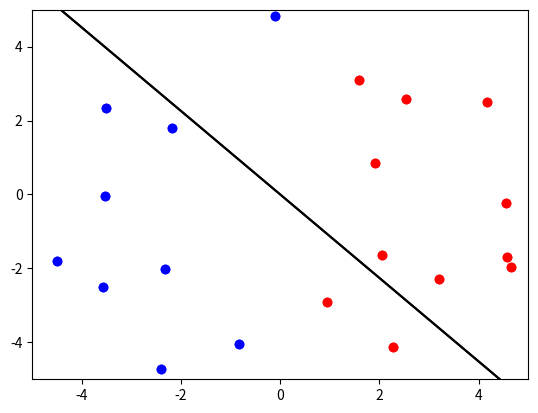

Python code for this plot:
import numpy as np
import matplotlib.pyplot as plt

np.random.seed(2020)


def main():
    x1_data = [4.57, 1.59, 4.56, -4.5, -2.33, -2.19, -0.83, -3.52, 2.54, -2.41, 3.2, -3.53, 0.95, -0.1, 2.06, 4.66,
               2.28, -3.57, 4.16, 1.91]
    x2_data = [-1.69, 3.11, -0.22, -1.81, -2.01, 1.8, -4.05, 2.33, 2.59, -4.72, -2.28, -0.05, -2.92, 4.83, -1.65, -1.97,
               -4.13, -2.51, 2.51, 0.85]

    X = np.zeros([len(x1_data), 2], dtype=np.float32)
    Y = np.ones(len(x1_data), dtype=np.int32)

    x1_threshold = np.mean(x1_data)

    X[:, 0], X[:, 1] = x1_data, x2_data
    Y[x1_data < x1_threshold] = -1

    pos_x = X[Y == 1]
    neg_x = X[Y == -1]

    w = np.random.rand(X.shape[1])

    t = - (w[0] / w[1])
    tan_x = (np.arange(20) - 10)
    tan_y = t * tan_x

    plt.scatter(pos_x[:, 0], pos_x[:, 1], c='r')
    plt.scatter(neg_x[:, 0], neg_x[:, 1], c='b')
    plt.plot(tan_x, tan_y, c='k')
    plt.xlim(-5, 5)
    plt.ylim(-5, 5)
    plt.show()
    
    # ========================= EDIT HERE =========================
    """
    Find the linear decision boundary on given data, 
    using the idea on Lecture material 'W02 Supervised Learning' page 90.
    """






    # =============================================================

    print(w)

    t = - (w[0] / w[1])
    tan_x = (np.arange(20) -10)
    tan_y = t * tan_x

    plt.scatter(pos_x[:, 0], pos_x[:, 1], c='r')
    plt.scatter(neg_x[:, 0], neg_x[:, 1], c='b')
    plt.plot(tan_x, tan_y, c='k')
    plt.xlim(-5, 5)
    plt.ylim(-5, 5)
    plt.show()


if __name__=='__main__':
    main()